Photos from the image-classification dataset "data" in the GitHub repository atharv-Aade/Plant-Disease-Detection. Its 2 classes are: healthy, infected.

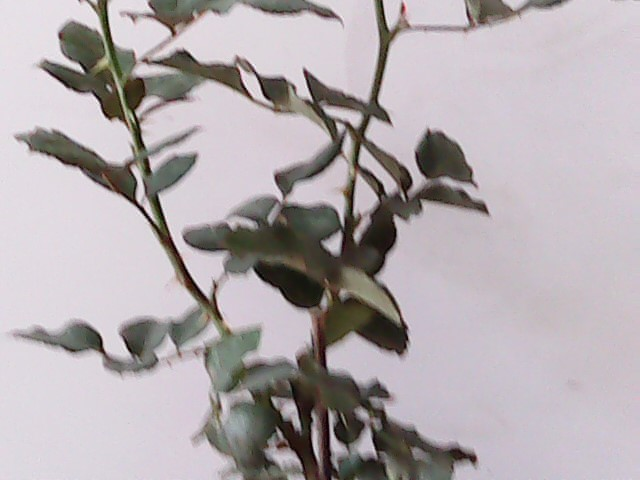
Label: healthy

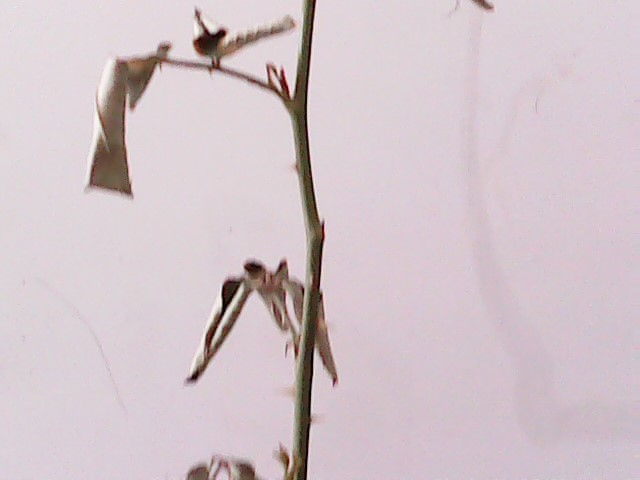
Label: infected

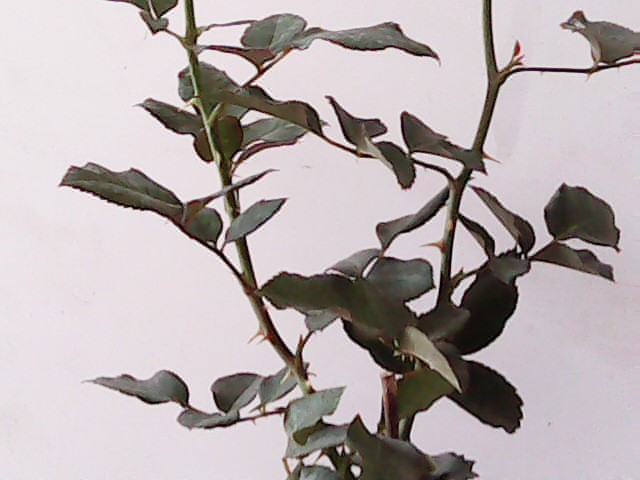
Label: healthy

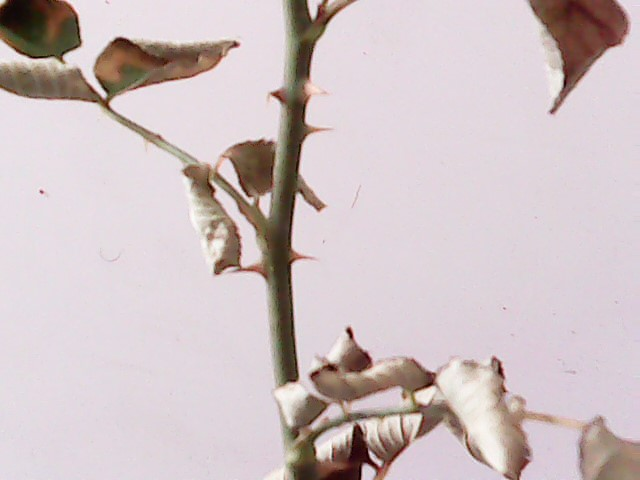
Label: infected

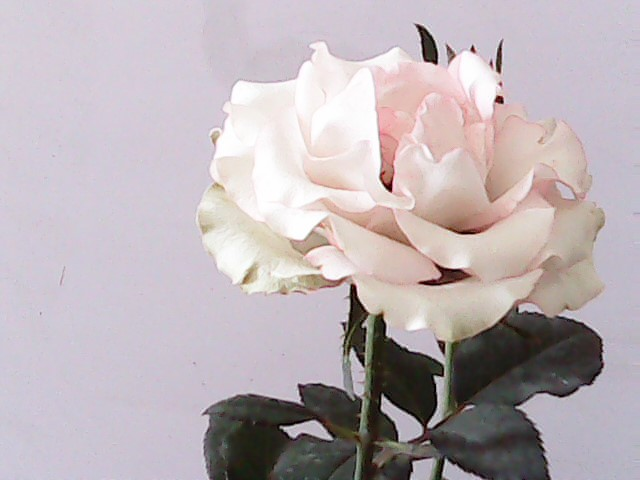
Label: healthy

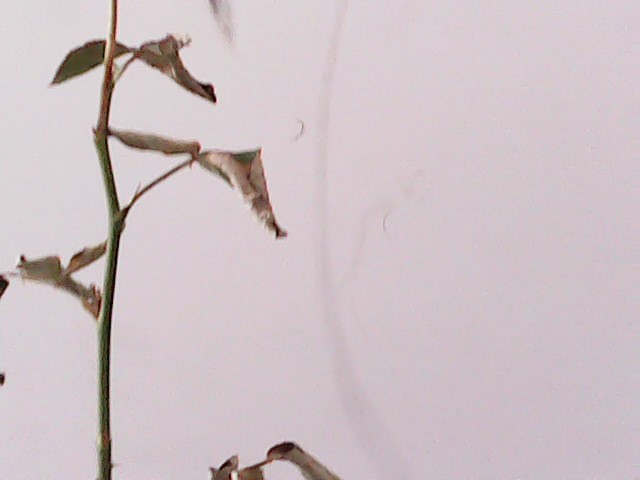
Label: infected
